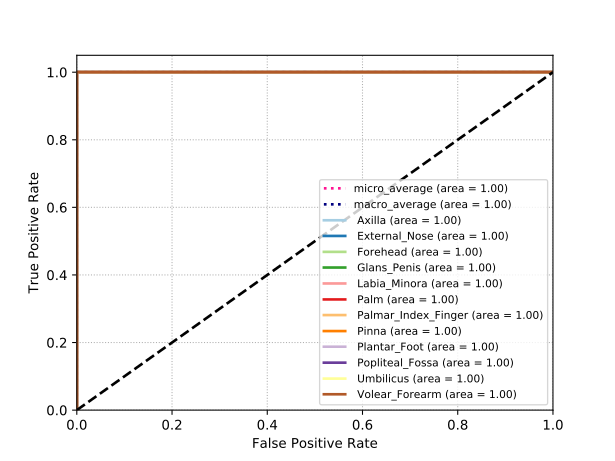

Values plotted in this chart, from the file beside it:
classes, fpr, tpr, auc
Axilla, 0.0, 0.0, 1.0
Axilla, 0.0, 0.01562, 1.0
Axilla, 0.0, 0.1094, 1.0
Axilla, 0.0, 0.1406, 1.0
Axilla, 0.0, 0.1562, 1.0
Axilla, 0.0, 0.1875, 1.0
Axilla, 0.0, 0.2812, 1.0
Axilla, 0.0, 0.3125, 1.0
Axilla, 0.0, 1.0, 1.0
Axilla, 0.03551, 1.0, 1.0
Axilla, 0.03835, 1.0, 1.0
Axilla, 0.09517, 1.0, 1.0
Axilla, 0.09801, 1.0, 1.0
Axilla, 0.1037, 1.0, 1.0
Axilla, 0.1065, 1.0, 1.0
Axilla, 0.1293, 1.0, 1.0
Axilla, 0.1335, 1.0, 1.0
Axilla, 0.142, 1.0, 1.0
Axilla, 0.1477, 1.0, 1.0
Axilla, 0.1634, 1.0, 1.0
Axilla, 0.169, 1.0, 1.0
Axilla, 0.1776, 1.0, 1.0
Axilla, 0.1804, 1.0, 1.0
Axilla, 0.1818, 1.0, 1.0
Axilla, 0.1847, 1.0, 1.0
Axilla, 0.1974, 1.0, 1.0
Axilla, 0.2003, 1.0, 1.0
Axilla, 0.2273, 1.0, 1.0
Axilla, 0.2486, 1.0, 1.0
Axilla, 0.2514, 1.0, 1.0
Axilla, 0.2557, 1.0, 1.0
Axilla, 0.277, 1.0, 1.0
Axilla, 0.294, 1.0, 1.0
Axilla, 0.3239, 1.0, 1.0
Axilla, 0.3466, 1.0, 1.0
Axilla, 0.358, 1.0, 1.0
Axilla, 0.3608, 1.0, 1.0
Axilla, 0.3679, 1.0, 1.0
Axilla, 0.4048, 1.0, 1.0
Axilla, 0.4233, 1.0, 1.0
Axilla, 0.4261, 1.0, 1.0
Axilla, 0.4389, 1.0, 1.0
Axilla, 0.4418, 1.0, 1.0
Axilla, 0.4503, 1.0, 1.0
Axilla, 0.456, 1.0, 1.0
Axilla, 0.4588, 1.0, 1.0
Axilla, 0.5156, 1.0, 1.0
Axilla, 0.5298, 1.0, 1.0
Axilla, 0.5327, 1.0, 1.0
Axilla, 0.5369, 1.0, 1.0
Axilla, 0.5426, 1.0, 1.0
Axilla, 0.5469, 1.0, 1.0
Axilla, 0.5511, 1.0, 1.0
Axilla, 0.5554, 1.0, 1.0
Axilla, 0.6165, 1.0, 1.0
Axilla, 0.6264, 1.0, 1.0
Axilla, 0.6293, 1.0, 1.0
Axilla, 0.6307, 1.0, 1.0
Axilla, 0.6364, 1.0, 1.0
Axilla, 0.6435, 1.0, 1.0
... 1,855 more rows
